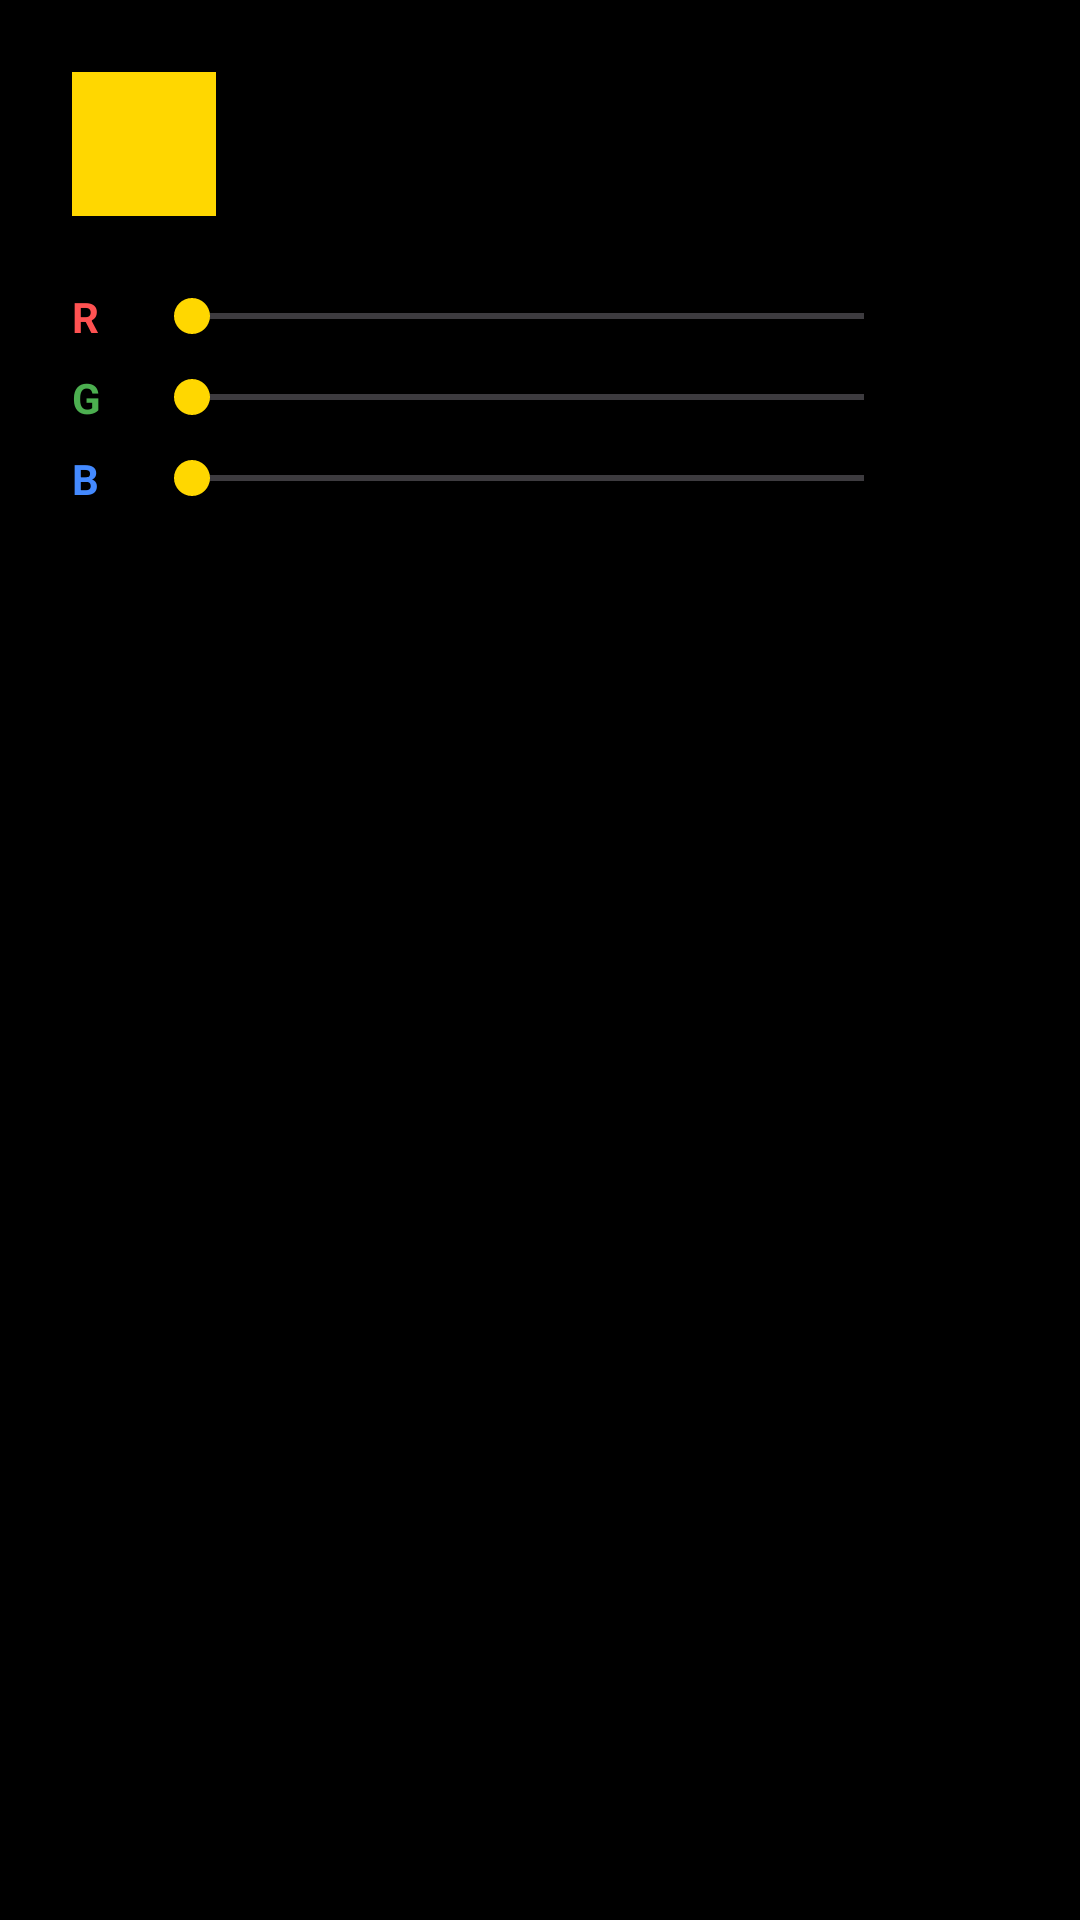

Layout XML and referenced resources for this Android screen:
<!-- AndroidManifest.xml: application theme Theme.BrightDateAlarm -->
<!-- res/layout/dialog_color_picker_rgb.xml -->
<?xml version="1.0" encoding="utf-8"?>
<LinearLayout xmlns:android="http://schemas.android.com/apk/res/android"
    xmlns:tools="http://schemas.android.com/tools"
    android:layout_width="match_parent"
    android:layout_height="wrap_content"
    android:orientation="vertical"
    android:padding="24dp">

    
    <LinearLayout
        android:layout_width="match_parent"
        android:layout_height="wrap_content"
        android:orientation="horizontal"
        android:gravity="center_vertical">

        <View
            android:id="@+id/colorPreview"
            android:layout_width="48dp"
            android:layout_height="48dp"
            android:background="?attr/colorPrimary"
            android:layout_marginEnd="16dp" />

        <TextView
            android:id="@+id/hexValue"
            android:layout_width="wrap_content"
            android:layout_height="wrap_content"
            android:fontFamily="monospace"
            android:textSize="18sp"
            android:textColor="?attr/colorOnSurface"
            tools:text="#FFD4AF37" />

    </LinearLayout>

    <Space
        android:layout_width="match_parent"
        android:layout_height="24dp" />

    
    <LinearLayout
        android:layout_width="match_parent"
        android:layout_height="wrap_content"
        android:gravity="center_vertical"
        android:orientation="horizontal">
        <TextView
            android:layout_width="24dp"
            android:layout_height="wrap_content"
            android:text="@string/color_picker_red"
            android:textColor="#FF5252"
            android:textStyle="bold" />
        <SeekBar
            android:id="@+id/seekRed"
            android:layout_width="0dp"
            android:layout_height="wrap_content"
            android:layout_weight="1"
            android:max="255" />
        <TextView
            android:id="@+id/valueRed"
            android:layout_width="32dp"
            android:layout_height="wrap_content"
            android:gravity="end"
            tools:text="255" />
    </LinearLayout>

    
    <LinearLayout
        android:layout_width="match_parent"
        android:layout_height="wrap_content"
        android:gravity="center_vertical"
        android:orientation="horizontal"
        android:layout_marginTop="8dp">
        <TextView
            android:layout_width="24dp"
            android:layout_height="wrap_content"
            android:text="@string/color_picker_green"
            android:textColor="#4CAF50"
            android:textStyle="bold" />
        <SeekBar
            android:id="@+id/seekGreen"
            android:layout_width="0dp"
            android:layout_height="wrap_content"
            android:layout_weight="1"
            android:max="255" />
        <TextView
            android:id="@+id/valueGreen"
            android:layout_width="32dp"
            android:layout_height="wrap_content"
            android:gravity="end"
            tools:text="204" />
    </LinearLayout>

    
    <LinearLayout
        android:layout_width="match_parent"
        android:layout_height="wrap_content"
        android:gravity="center_vertical"
        android:orientation="horizontal"
        android:layout_marginTop="8dp">
        <TextView
            android:layout_width="24dp"
            android:layout_height="wrap_content"
            android:text="@string/color_picker_blue"
            android:textColor="#448AFF"
            android:textStyle="bold" />
        <SeekBar
            android:id="@+id/seekBlue"
            android:layout_width="0dp"
            android:layout_height="wrap_content"
            android:layout_weight="1"
            android:max="255" />
        <TextView
            android:id="@+id/valueBlue"
            android:layout_width="32dp"
            android:layout_height="wrap_content"
            android:gravity="end"
            tools:text="0" />
    </LinearLayout>

</LinearLayout>
<!-- resources referenced by this layout -->
<resources>
  <string name="color_picker_blue" translatable="false">B</string>
  <string name="color_picker_green" translatable="false">G</string>
  <string name="color_picker_red" translatable="false">R</string>
  <style name="Theme.BrightDateAlarm" parent="Theme.BrightDateAlarm.Base" />
  <style name="Theme.BrightDateAlarm.Base" parent="Theme.Material3.Dark.NoActionBar">
          
          <item name="colorPrimary">@color/bd_yellow</item>
          <item name="colorOnPrimary">@color/black</item>
          <item name="colorPrimaryContainer">@color/bd_yellow</item>
          <item name="colorOnPrimaryContainer">@color/black</item>
          <item name="colorSecondary">@color/bd_yellow</item>
          <item name="colorOnSecondary">@color/black</item>
          <item name="colorSecondaryContainer">@color/bd_yellow</item>
          <item name="colorOnSecondaryContainer">@color/black</item>
          <item name="colorTertiary">@color/bd_yellow</item>
          <item name="colorOnTertiary">@color/black</item>
          <item name="colorTertiaryContainer">@color/bd_yellow</item>
          <item name="colorOnTertiaryContainer">@color/black</item>
          <item name="colorError">@color/bd_error</item>
          <item name="colorOnError">@color/white</item> 
  
          
          <item name="android:windowBackground">@color/bd_background</item> 
          <item name="colorOnBackground">@color/bd_text_primary</item>
          <item name="colorSurface">@color/bd_surface</item>
          <item name="colorOnSurface">@color/bd_text_primary</item>
          <item name="colorSurfaceVariant">@color/bd_surface_variant</item>
          <item name="colorOnSurfaceVariant">@color/bd_text_secondary</item>
          <item name="colorOutline">@color/bd_outline</item>
  
          
          <item name="android:statusBarColor">@color/bd_surface_variant</item>
          <item name="android:navigationBarColor">@color/bd_surface_variant</item>
      </style>
  <color name="bd_yellow">#FFFFD700</color>
  <color name="black">#FF000000</color>
  <color name="bd_error">#FFCF6679</color>
  <color name="white">#FFFFFFFF</color>
  <color name="bd_background">#FF000000</color>
  <color name="bd_text_primary">#FFFFFFFF</color>
  <color name="bd_surface">#FF111111</color>
  <color name="bd_surface_variant">#FF1C1C1C</color>
  <color name="bd_text_secondary">#FFBBBBBB</color>
  <color name="bd_outline">#FF333333</color>
</resources>
